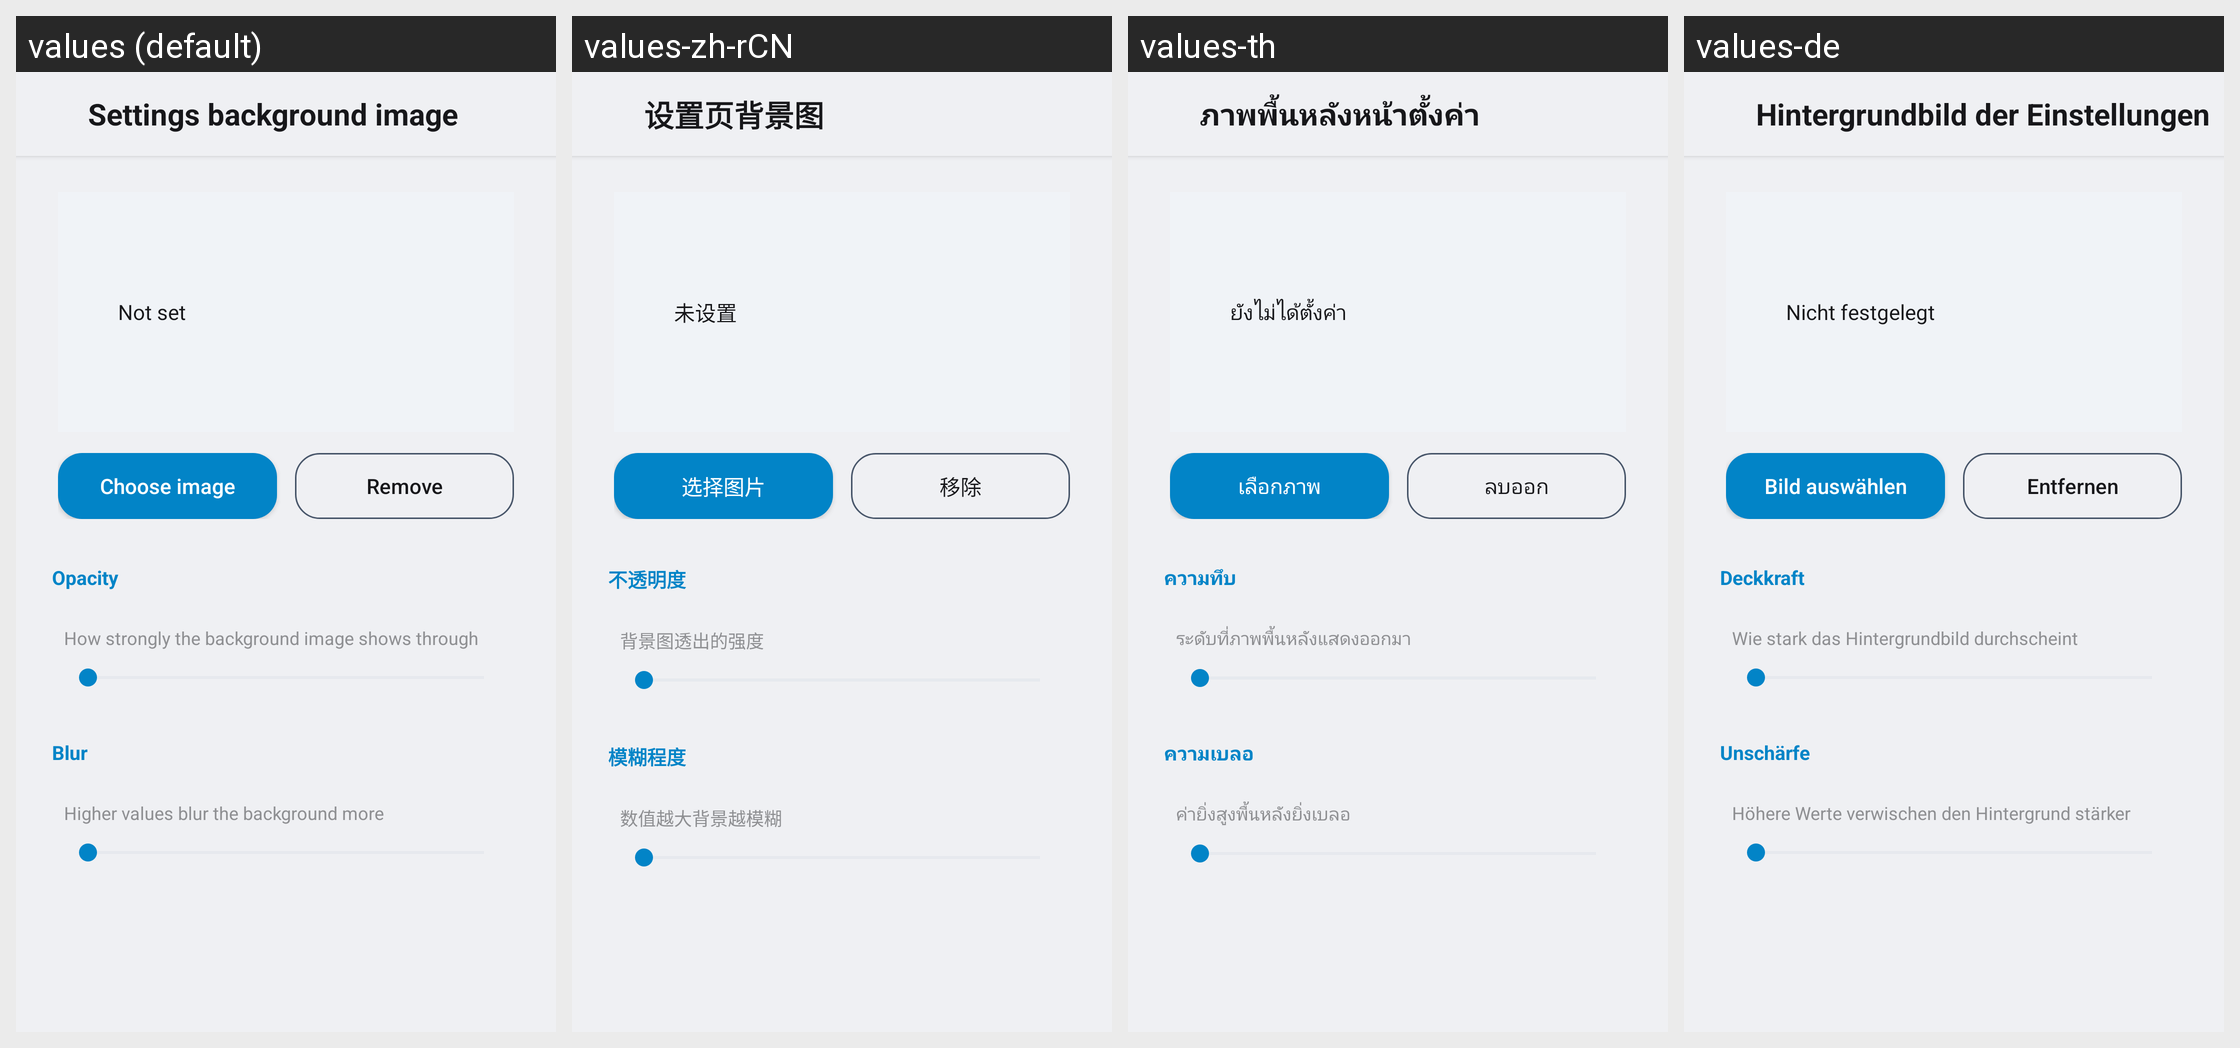

The same Android screen rendered under several of its app's locales, left to right. List the strings drawn on it with the default value and each locale's translation.
Android screen res/layout/activity_settings_bg.xml rendered under 4 locales, left to right: values (default), values-zh-rCN, values-th, values-de. Device: Nexus 5 (rendered at 1080×1920; each locale shown at half size, 540×960, under a caption strip naming it); theme Theme.Dsh.
Other locales in the repository, not shown: values-pt-rBR.
Strings drawn on this screen, with the default value and each locale's value (text and hints the layout hard-codes, and strings that could not be matched under every locale, appear in the picture but are not listed):

setting_settings_bg
  values: Settings background image
  values-zh-rCN: 设置页背景图
  values-th: ภาพพื้นหลังหน้าตั้งค่า
  values-de: Hintergrundbild der Einstellungen

setting_image_none
  values: Not set
  values-zh-rCN: 未设置
  values-th: ยังไม่ได้ตั้งค่า
  values-de: Nicht festgelegt

action_choose_image
  values: Choose image
  values-zh-rCN: 选择图片
  values-th: เลือกภาพ
  values-de: Bild auswählen

action_remove_image
  values: Remove
  values-zh-rCN: 移除
  values-th: ลบออก
  values-de: Entfernen

setting_bg_alpha
  values: Opacity
  values-zh-rCN: 不透明度
  values-th: ความทึบ
  values-de: Deckkraft

setting_bg_alpha_sub
  values: How strongly the background image shows through
  values-zh-rCN: 背景图透出的强度
  values-th: ระดับที่ภาพพื้นหลังแสดงออกมา
  values-de: Wie stark das Hintergrundbild durchscheint

setting_bg_blur
  values: Blur
  values-zh-rCN: 模糊程度
  values-th: ความเบลอ
  values-de: Unschärfe

setting_bg_blur_sub
  values: Higher values blur the background more
  values-zh-rCN: 数值越大背景越模糊
  values-th: ค่ายิ่งสูงพื้นหลังยิ่งเบลอ
  values-de: Höhere Werte verwischen den Hintergrund stärker
